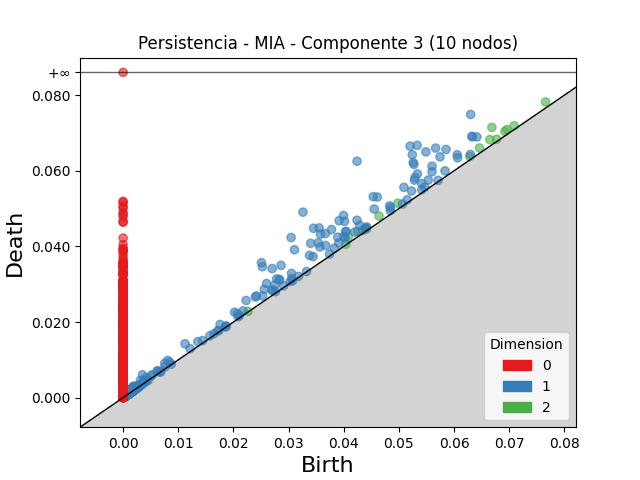

The data file committed next to this chart (first rows):
dimension, birth, death
2, 0.06686, 0.07148
2, 0.06649, 0.06825
2, 0.04082, 0.04247
2, 0.0498, 0.05144
2, 0.0464, 0.04804
2, 0.07659, 0.07821
2, 0.04254, 0.04397
2, 0.06462, 0.06604
2, 0.06961, 0.07092
2, 0.06923, 0.0704
2, 0.0709, 0.0719
2, 0.06286, 0.06378
2, 0.06772, 0.06834
2, 0.04413, 0.04455
2, 0.001783, 0.002161
2, 0.001846, 0.002068
2, 0.001546, 0.001762
2, 0.001132, 0.001344
2, 0.04037, 0.04056
2, 0.001634, 0.001819
2, 0.02265, 0.02283
2, 0.001252, 0.001422
2, 0.001411, 0.001562
2, 0.001346, 0.001493
2, 0.002593, 0.002738
2, 0.001952, 0.002087
2, 0.00106, 0.001188
2, 0.001576, 0.001699
2, 0.002442, 0.002563
2, 0.001731, 0.001851
2, 0.001267, 0.001386
2, 0.001294, 0.001406
2, 0.001757, 0.001867
2, 0.001801, 0.001909
2, 0.001368, 0.001473
2, 0.001699, 0.001803
2, 0.001686, 0.001788
2, 0.001488, 0.001589
2, 0.002243, 0.002342
2, 0.001331, 0.00143
2, 0.000916, 0.001014
2, 0.001719, 0.001815
2, 0.002139, 0.002235
2, 0.002191, 0.002286
2, 0.001702, 0.001796
2, 0.001406, 0.0015
2, 0.001864, 0.001956
2, 0.002135, 0.002227
2, 0.001774, 0.001864
2, 0.002401, 0.002491
2, 0.001265, 0.001352
2, 0.00167, 0.001757
2, 0.00187, 0.001956
2, 0.001035, 0.00112
2, 0.001232, 0.001317
2, 0.0007938, 0.0008774
2, 0.002388, 0.002469
2, 0.001168, 0.00125
2, 0.001154, 0.001233
2, 0.00163, 0.001709
... 7,601 more rows
